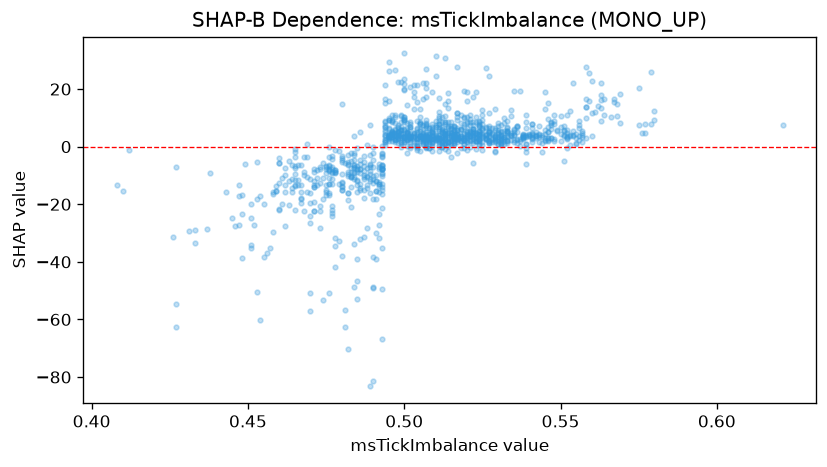

The table this chart was drawn from, first rows:
feature_value, shap_value
0.529, -1.541
0.489, -11.81
0.577, 4.87
0.511, -1.374
0.478, -8.24
0.498, 1.365
0.509, -1.527
0.508, -0.6209
0.52, -1.329
0.496, 4.008
0.484, 3.844
0.515, -3.725
0.517, -2.202
0.522, -5.658
0.489, 7.691
0.539, -5.944
0.465, -3.419
0.558, 3.067
0.486, 4.937
0.525, -1.253
0.519, -0.6175
0.528, 1.559
0.502, -0.5361
0.504, -1.055
0.504, -0.4802
0.539, -1.771
0.529, -1.866
0.521, -0.1094
0.465, -1.747
0.552, -0.4039
0.497, 8.066
0.482, -2.806
0.517, 5.781
0.464, -14.38
0.508, 6.377
0.458, -16.31
0.52, 1.706
0.58, 9.227
0.495, 4.195
0.5, 8.476
0.526, 4.521
0.497, 5.808
0.509, 2.104
0.493, -3.168
0.477, -12.87
0.543, 3.286
0.519, 1.083
0.511, 2.481
0.503, 0.4144
0.539, 1.047
0.513, 1.036
0.468, -3.62
0.494, 6.705
0.53, 0.8923
0.504, 0.5378
0.551, -4.939
0.52, 2.351
0.515, 6.376
0.493, -6.382
0.499, 5.721
... 1,099 more rows
